pico-8 play session: no input (idle), after a click and taps of 🅾, ❎, 🅾+❎, 🅾 in the second before t = 0

[t = 1 s] idle ~1s (no d-pad/buttons)
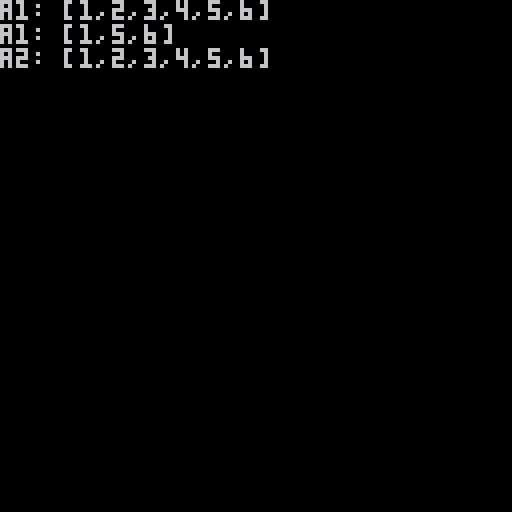

pico-8 cartridge
version 16
__lua__
-- utiltest.p8
-- tdjx

function parr(lbl, arr)
  local s = lbl..": ["
  for i = 1, #arr do
    s = s..arr[i]
    if i < #arr then
      s = s..","
    end
  end
  s = s.."]"
  print(s)
end

function _init()
  cls()

  arr = { 1, 2, 3, 4, 5, 6 }
  arr2 = cpya(arr)
  parr("a1", arr, 0, 0)
  idelr(arr, 2, 4)
  parr("a1", arr, 0, 0)
  parr("a2", arr2, 0, 0)

  flip()
end

-----------------------------------
-- _____  ___     _   _
--  | |  | | \   | | \ \_/
--  |_|  |_|_/ \_|_| /_/ \
--  _    _____  _   _
-- | | |  | |  | | | |
-- \_\_/  |_|  |_| |_|__
-----------------------------------
-- tdjx stdlib
--
-----------------------------------
-- math --
-----------------------------------
m = {}

-- linear interpolation
function m.lerp(a, b, t)
    return a + (b - a) * t
end

function m.anglerp(a, b, t)
    local ax, ay = m.dir(a)
    local bx, by = m.dir(b)
    return m.atan2(m.lerp(ax, bx, t),
        m.lerp(ay, by, t))
end

-- sin but with degrees
function m.sin(deg)
    return sin(deg / 360)
end

-- cos but with degrees
function m.cos(deg)
    return cos(deg / 360)
end

-- atan2 in degrees
function m.atan2(dx, dy)
    return atan2(dx, dy) * 360
end

-- find delta angle between
-- a1 and a2 in degrees
function m.dang(a1, a2)
    local a = a2 - a1
    return m.mod((a + 180), 360) - 180
end

-- proper modulo that handles
-- negatives appropriately
function m.mod(a, b)
    return (a % b + b) % b
end

-- clamp value v within boundaries
-- low and high
function m.clamp(v, low, high)
    return max(min(v, high), low)
end

-- euclidean distance between
-- points at x1,y1 and x2,y2
function m.dist(x1, y1, x2, y2)
    return sqrt(m.dist2(x1, y1,
        x2, y2))
end

-- squared distance between
-- points at x1,y1 and x2,y2
-- avoids sqrt operation
function m.dist2(x1, y1, x2, y2)
    return (x2 - x1) * (x2 - x1)
        + (y2 - y1) * (y2 - y1)
end

-- magnitude of vector <x,y>
function m.mag(x, y)
    return m.dist(0, 0, x, y)
end

-- magnitude squared of <x,y>
-- avoids sqrt operation
function m.mag2(x, y)
    return m.dist2(0, 0, x, y)
end

function m.norm(x, y)
    local l = m.mag(x, y)
    if l ~= 0 then
        return x / l, y / l
    else
        return 0, 0
    end
end

function m.dir(deg)
    return m.cos(deg), m.sin(deg)
end

-- move value v towards f at rate
-- dv but do not exceed f
function m.moveto(v, f, dv)
    if v < f then
        v += dv
        if v > f then v = f end
    elseif v > f then
        v -= dv
        if v < f then v = f end
    end
    return v
end

-- random decimal value
-- in range [l..h] (inclusive)
function m.rndr(l, h)
    return l + rnd(h - l)
end

-- random integer value
-- in range [l..h] (inclusive)
function m.rndri(l, h)
    return flr(m.rndr(l, h))
end
--------------------------------

-----------------------------------
-- table utilities --
-----------------------------------
-- clear array
function clra(arr)
    for i, _ in pairs(arr) do
        arr[i] = nil
    end
end

function cpya(arr, dst)
  if dst then
    clra(dst)
  else
    dst = {}
  end
  for i = 1, #arr do
    dst[i] = arr[i]
  end
  return dst
end

function idxof(arr, v)
    local n = #arr
    for i = 1, n do
        if arr[n] == v then
            return i
        end
    end
    return -1
end

function contains(arr, v)
    return idxof(arr, v) >= 0
end

-- fast add, no check
function fadd(t, v)
    t[#t+1] = v
end

-- fast del, swap in last element
-- instead of maintaining order
function delf(t, v)
    local n = #t
    for i = 1, n do
        if t[i] == v then
            t[i] = t[n]
            t[n] = nil
            return true
        end
    end
    return false
end

-- delete at index, maintain order
function idel(t, i)
    local n = #t
    if i > 0 and i <= n then
        for j = i, n - 1 do
            t[j] = t[j + 1]
        end
        t[n] = nil
        return true
    end
    return false
end

-- delete [s, e], maintain order
-- compress for space
function idelr(t, s, e)
    local n = #t
    e = min(n, e)
    local d = e - s + 1
    for i = s, e do
        t[i] = nil
    end
    for i = e + 1, n do
        t[i - d] = t[i]
        t[i] = nil
    end
end

-- delete at index, swap in last
-- element, loses ordering
function idelf(t, i)
    local n = #t
    if i > 0 and i <= n then
        t[i] = t[n]
        t[n] = nil
        return true
    end
    return false
end

-- fast deletion of an array of
-- indices
function idelfa(arr, idx)
    local l = #arr

    for i in all(idx) do
        arr[i] = nil
    end
    if (#idx == l) return
    for i = 1, l do
        if arr[i] == nil then
            while not arr[l]
                and l > i
            do
                l -= 1
            end
            if i ~= l then
                arr[i] = arr[l]
                arr[l] = nil
            else return end
        end
    end
end
-----------------------------------

-----------------------------------
-- logging --
-----------------------------------
err = {}
err.dur = 120

function err_log(msg)
    add(err, { msg = msg,
        f = err.dur })
end

function err_update()
    for e in all(err) do
        e.f -= 1
        if e.f <= 0 then
            del(err, e)
        end
    end
end

function err_draw()
    local y = 0
    for e in all(err) do
        local x = 64 - #e.msg * 2
        print(e.msg, x, y, 8)
        y += 6
    end
end

lg = {}
lg.f = 0
lg.max = 6

function log(msg)
    lg.f = 120
    local n = #lg
    if n >= lg.max then
        idel(lg, 1)
        lg[n] = msg
    else
        add(lg, msg)
    end
end

function log_update()
    if (lg.f > 0) lg.f -= 1
end

function log_draw()
    if lg.f > 0 then
        local y = 0
        for m in all(lg) do
            print(m, 127-#m*4, y, 7)
            y += 6
        end
    end
end

dbglg = {}

function dbg(msg)
    add(dbglg, msg)
end

function dbg_update()
    clra(dbglg)
end

function dbg_draw()
    local y = 0
    for d in all(dbglg) do
        print(d, x, y, 11)
        y += 7
    end
end
-----------------------------------
